Labelled photos from "processed", an image-classification folder in Kavya1245/RecycleVision. The possible labels are: cardboard, glass, metal, paper, plastic, trash.

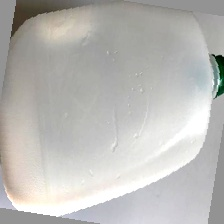
Label: plastic

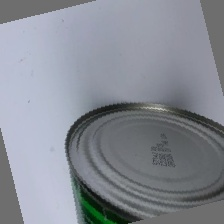
Label: metal

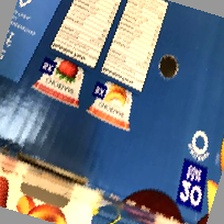
Label: cardboard

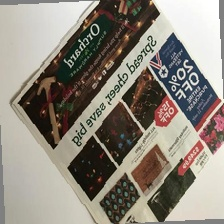
Label: paper

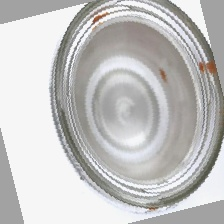
Label: glass

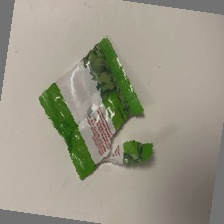
Label: trash
